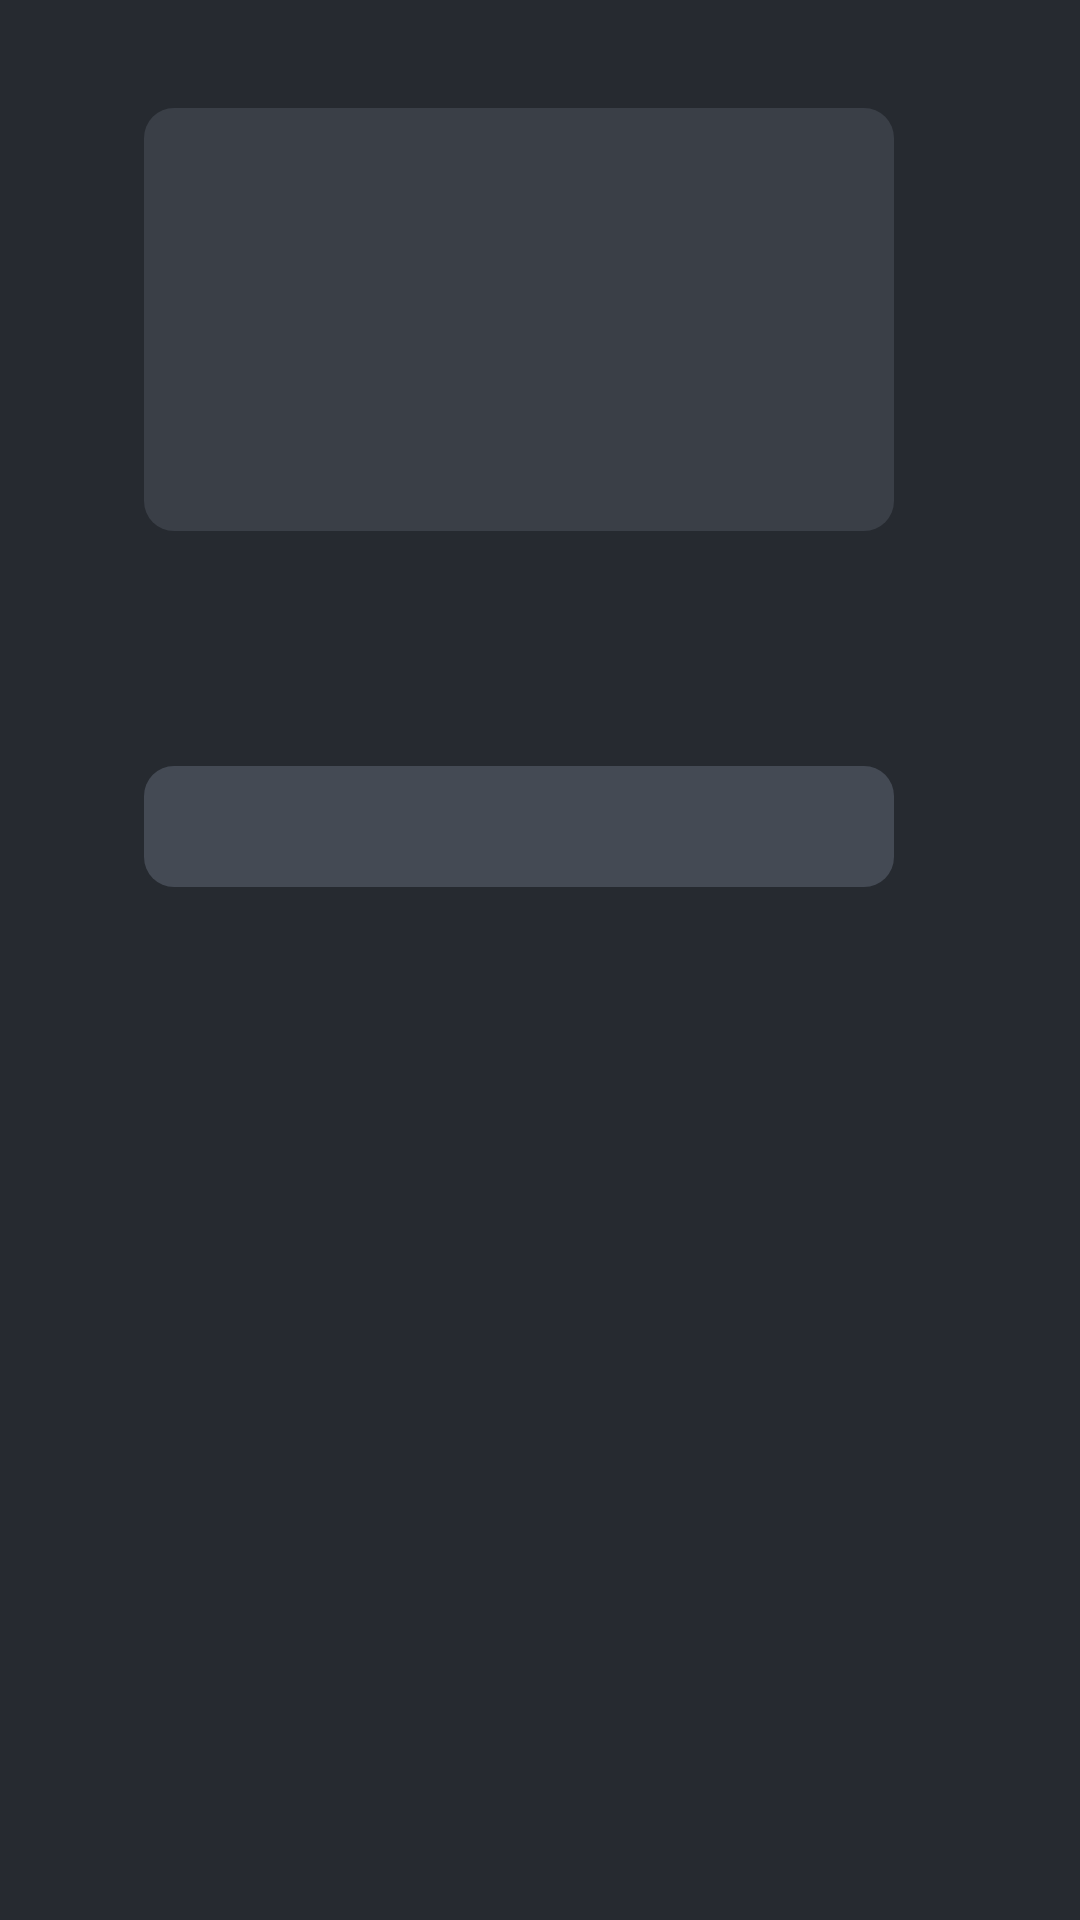

Write the Android layout XML for this screen, with the resource values it uses.
<!-- AndroidManifest.xml: application theme Theme.Tele -->
<!-- res/layout/fragment_series.xml -->
<?xml version="1.0" encoding="utf-8"?>
<LinearLayout xmlns:android="http://schemas.android.com/apk/res/android"
    android:layout_width="match_parent"
    android:layout_height="match_parent"
    android:background="#262A30"
    android:clipChildren="false"
    android:orientation="horizontal"
    android:paddingStart="48dp"
    android:paddingTop="36dp"
    android:paddingEnd="48dp"
    android:paddingBottom="24dp">

    <LinearLayout
        android:layout_width="@dimen/series_side_width"
        android:layout_height="match_parent"
        android:orientation="vertical">

        <FrameLayout
            android:id="@+id/series_cover_frame"
            android:layout_width="match_parent"
            android:layout_height="@dimen/series_cover_height"
            android:background="@drawable/video_card_background">

            <ImageView
                android:id="@+id/series_cover"
                android:layout_width="match_parent"
                android:layout_height="match_parent"
                android:importantForAccessibility="no"
                android:scaleType="centerCrop" />
        </FrameLayout>

        <TextView
            android:id="@+id/series_title"
            android:layout_width="match_parent"
            android:layout_height="wrap_content"
            android:layout_marginTop="14dp"
            android:ellipsize="end"
            android:maxLines="2"
            android:textAlignment="textStart"
            android:textColor="#FFFFFF"
            android:textDirection="firstStrong"
            android:textSize="22sp"
            android:textStyle="bold" />

        <TextView
            android:id="@+id/series_count"
            android:layout_width="match_parent"
            android:layout_height="wrap_content"
            android:layout_marginTop="2dp"
            android:ellipsize="end"
            android:maxLines="2"
            android:textAlignment="textStart"
            android:textColor="#B6BCC6"
            android:textSize="14sp" />

        <TextView
            android:id="@+id/series_play"
            style="@style/Halqa.Pill"
            android:layout_width="match_parent"
            android:layout_marginTop="14dp"
            android:ellipsize="end"
            android:maxLines="1"
            android:paddingStart="12dp"
            android:paddingEnd="12dp" />

        <TextView
            android:id="@+id/series_loading"
            android:layout_width="match_parent"
            android:layout_height="wrap_content"
            android:layout_marginTop="10dp"
            android:text="@string/series_loading_more"
            android:textAlignment="textStart"
            android:textColor="#C3C8D1"
            android:textSize="13sp"
            android:visibility="gone" />
    </LinearLayout>

    <androidx.leanback.widget.VerticalGridView
        android:id="@+id/series_grid"
        android:layout_width="0dp"
        android:layout_height="match_parent"
        android:layout_marginStart="@dimen/series_grid_gap"
        android:layout_weight="1"
        android:clipChildren="false"
        android:clipToPadding="false"
        android:paddingTop="6dp"
        android:paddingBottom="24dp" />
</LinearLayout>
<!-- resources referenced by this layout -->
<resources>
  <dimen name="series_cover_height">141dp</dimen>
  <dimen name="series_grid_gap">32dp</dimen>
  <dimen name="series_side_width">250dp</dimen>
  <!-- drawable video_card_background (drawable) -->
  <?xml version="1.0" encoding="utf-8"?>
  <shape xmlns:android="http://schemas.android.com/apk/res/android">
      <solid android:color="#3A3F47" />
      <corners android:radius="10dp" />
  </shape>
  <string name="series_loading_more">Finding more episodes…</string>
  <style name="Halqa.Pill" parent="">
          <item name="android:layout_width">wrap_content</item>
          <item name="android:layout_height">wrap_content</item>
          <item name="android:background">@drawable/quality_button_background</item>
          <item name="android:clickable">true</item>
          <item name="android:focusable">true</item>
          <item name="android:gravity">center</item>
          <item name="android:paddingStart">18dp</item>
          <item name="android:paddingTop">10dp</item>
          <item name="android:paddingEnd">18dp</item>
          <item name="android:paddingBottom">10dp</item>
          <item name="android:textColor">@color/quality_button_text</item>
          <item name="android:textSize">15sp</item>
          <item name="android:textStyle">bold</item>
      </style>
  <style name="Theme.Tele" parent="@style/Theme.Leanback" />
  <!-- drawable quality_button_background (drawable) -->
  <?xml version="1.0" encoding="utf-8"?>
  <selector xmlns:android="http://schemas.android.com/apk/res/android">
      <item android:state_focused="true">
          <shape>
              <solid android:color="#FFFFFF" />
              <corners android:radius="10dp" />
          </shape>
      </item>
      <item>
          <shape>
              <solid android:color="#444A54" />
              <corners android:radius="10dp" />
          </shape>
      </item>
  </selector>
</resources>
